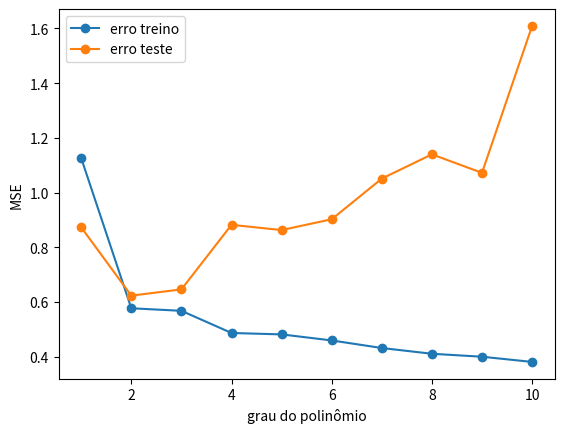

Python code for this plot:
import numpy as np

rng = np.random.default_rng(2)

def relacao_real(x):
    return 4 + 1.5 * x - 0.08 * x**2

horas = rng.uniform(0, 10, size=60)
notas = relacao_real(horas) + rng.normal(0, 0.8, size=60)

indices = rng.permutation(len(horas))
treino, teste = indices[:40], indices[40:]
x_tr, y_tr = horas[treino], notas[treino]
x_te, y_te = horas[teste], notas[teste]
print('treino:', len(x_tr), '| teste:', len(x_te))

def mse(y_real, y_prev):
    return np.mean((y_real - y_prev) ** 2)

linhas = []
print(f"{'grau':>4} {'erro treino':>12} {'erro teste':>12}")
for grau in range(1, 11):
    coef = np.polyfit(x_tr, y_tr, grau)
    erro_tr = mse(y_tr, np.polyval(coef, x_tr))
    erro_te = mse(y_te, np.polyval(coef, x_te))
    linhas.append((grau, erro_tr, erro_te))
    print(f"{grau:>4} {erro_tr:>12.3f} {erro_te:>12.3f}")

melhor = min(linhas, key=lambda t: t[2])
print(f"\nMenor erro de teste no grau {melhor[0]} (erro {melhor[2]:.3f}).")

try:
    import matplotlib.pyplot as plt

    graus = [l[0] for l in linhas]
    erros_tr = [l[1] for l in linhas]
    erros_te = [l[2] for l in linhas]
    plt.plot(graus, erros_tr, marker='o', label='erro treino')
    plt.plot(graus, erros_te, marker='o', label='erro teste')
    plt.xlabel('grau do polinômio')
    plt.ylabel('MSE')
    plt.legend()
    plt.show()
except ImportError:
    print('matplotlib não instalado, pulando o gráfico (veja docs/setup.md).')
